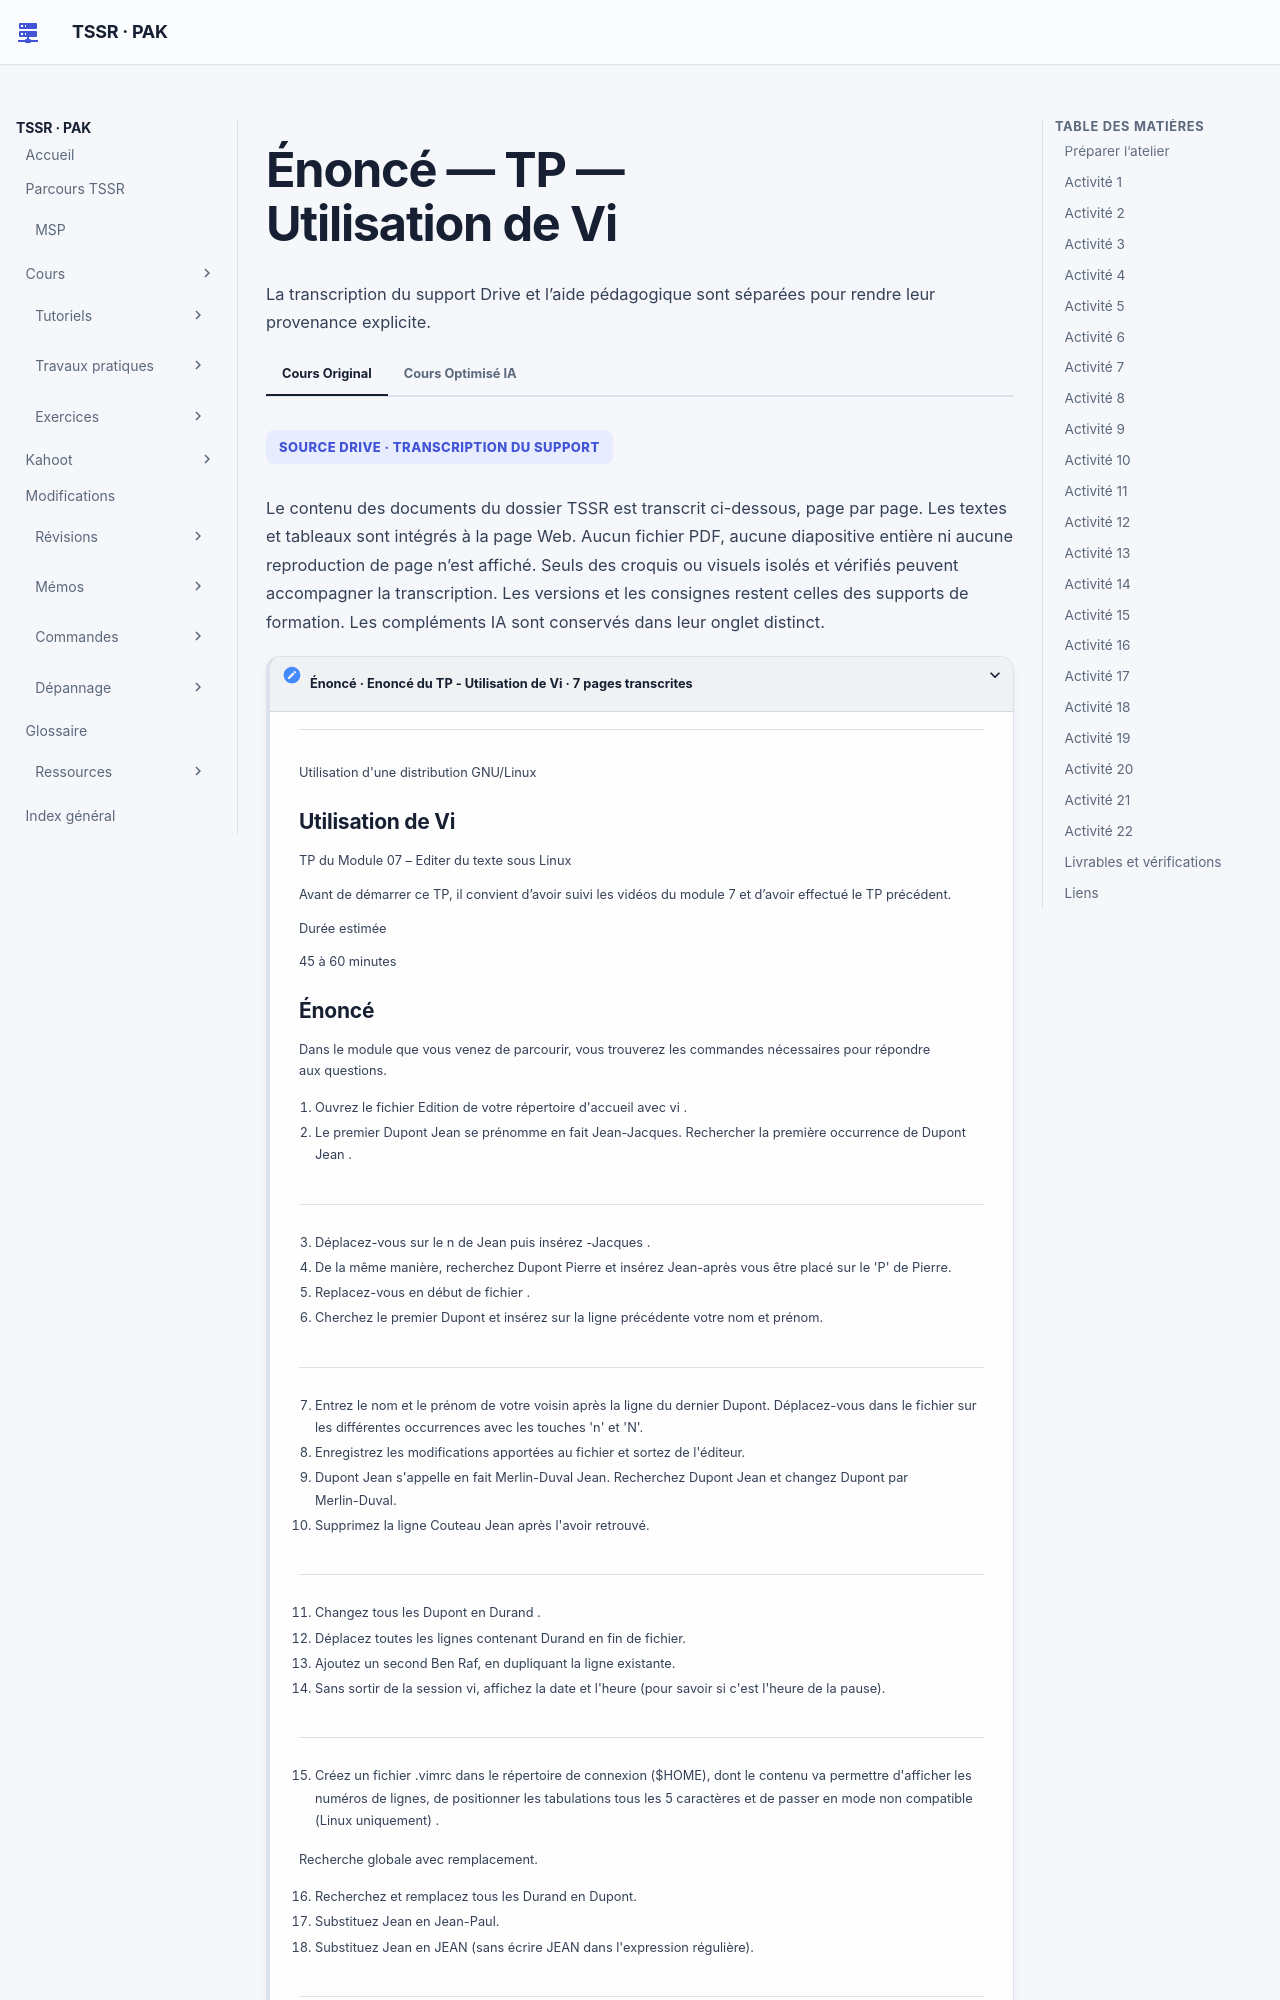

repository: sk34pk25/tssr-cours · page: tp/utilisation-linux/module-07/enonces/index.html · generator: mkdocs

# Énoncé — TP — Utilisation de Vi

## Préparer l’atelier

Le support demande de suivre les vidéos du module 07 et de faire le TP précédent. Utiliser le fichier `Edition` du laboratoire et vérifier que l’éditeur lancé prend en charge les commandes Vim employées dans l’atelier. Garder une copie de travail avant les substitutions.

**Durée estimée dans le support**

45 à 60 minutes.

## Activité 1

Ouvrir Edition depuis son répertoire personnel.

## Activité 2

Rechercher la première occurrence de Dupont Jean.

## Activité 3

Se placer sur le n de Jean et insérer -Jacques après lui.

## Activité 4

Rechercher Dupont Pierre puis insérer Jean- avant le P de Pierre.

## Activité 5

Revenir au début du fichier.

## Activité 6

Retrouver le premier Dupont et insérer son propre nom et prénom sur la ligne précédente.

## Activité 7

Ajouter le nom et le prénom du voisin après la ligne du dernier Dupont et parcourir les occurrences avec n et N.

## Activité 8

Enregistrer les modifications et quitter.

## Activité 9

Remplacer Dupont par Merlin-Duval pour le Jean visé par la consigne.

## Activité 10

Retrouver Couteau Jean et supprimer sa ligne.

## Activité 11

Changer tous les Dupont en Durand.

## Activité 12

Déplacer toutes les lignes contenant Durand à la fin du fichier.

## Activité 13

Dupliquer la ligne Ben Raf.

## Activité 14

Afficher la date et l’heure sans quitter Vi.

## Activité 15

Créer $HOME/.vimrc : numéros de ligne, tabulations de cinq caractères et mode non compatible.

## Activité 16

Rechercher et remplacer tous les Durand en Dupont.

## Activité 17

Substituer Jean en Jean-Paul, en respectant l’espace après Jean indiqué par la correction.

## Activité 18

Substituer Jean en JEAN sans écrire JEAN dans l’expression.

## Activité 19

Substituer JEAN en Jean en changeant le séparateur de la substitution.

## Activité 20

Substituer Jean en Jean-Jean sur tout le texte.

## Activité 21

Ajouter (033) avant chaque numéro situé en fin de ligne et commençant par 1, 2 ou 3.
